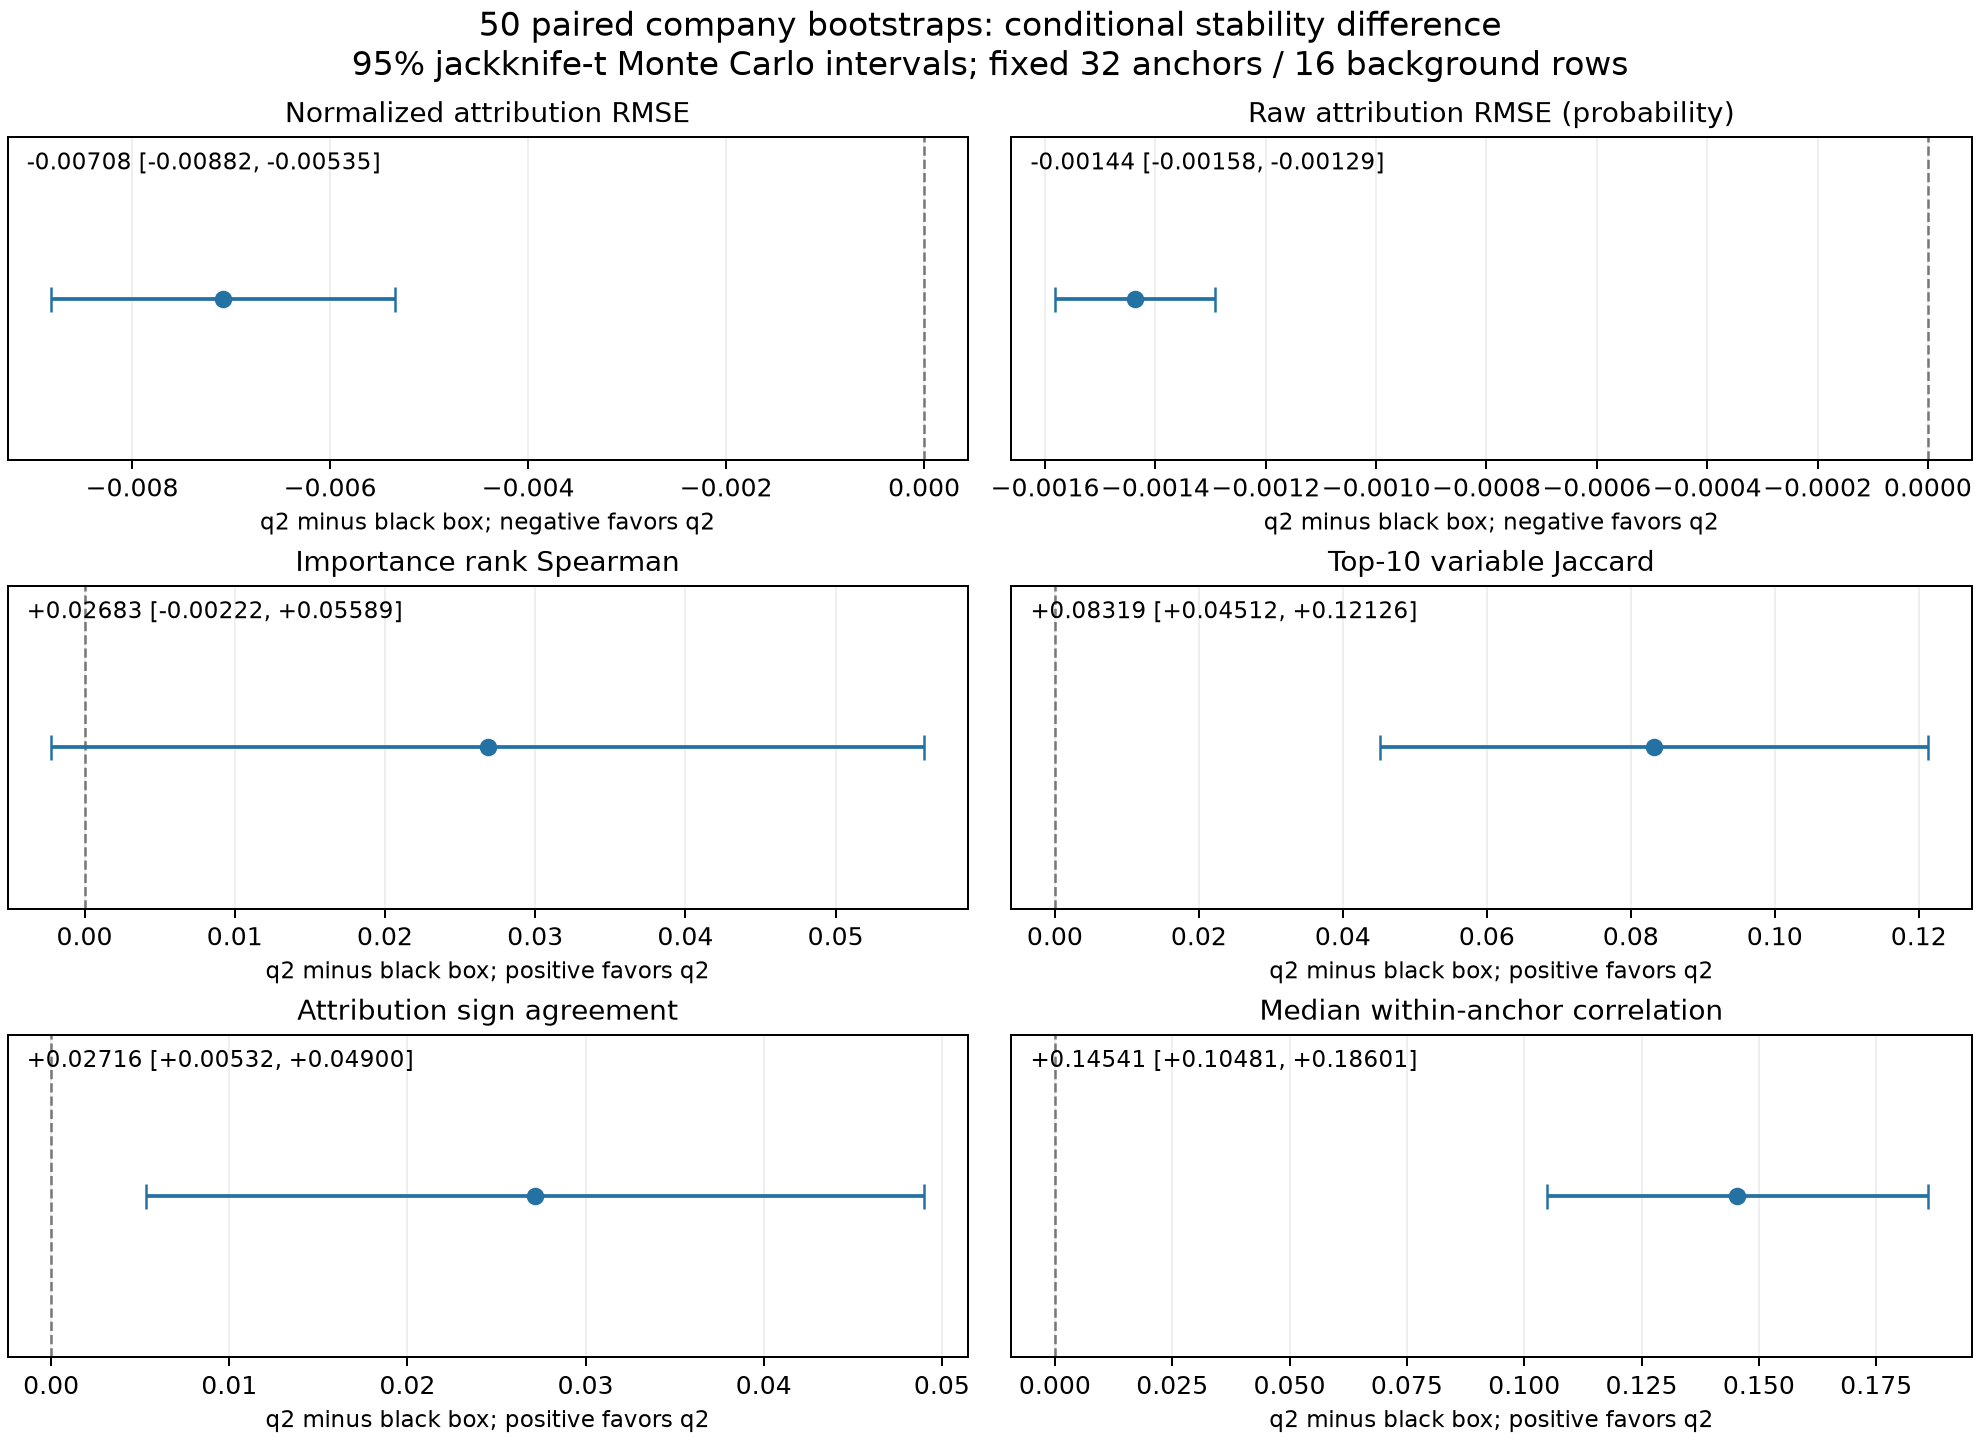

Data behind this chart, as committed beside it:
metric, primary, favorable_direction, q2_mean, blackbox_mean, q2_median, blackbox_median, paired_difference_median, n_replicates, n_pairs, estimate, jackknife_se, ci_low, ci_high, confidence, interval
normalized_rmse, True, negative, 0.01672, 0.02429, 0.01634, 0.02428, -0.007976, 8, 28, -0.007566, 0.001666, -0.0115, -0.003628, 0.95, conditional_MC_delete_one_replicate_jack…
rmse, False, negative, 0.0004997, 0.002106, 0.0004848, 0.002018, -0.001506, 8, 28, -0.001606, 0.0002238, -0.002135, -0.001077, 0.95, conditional_MC_delete_one_replicate_jack…
importance_spearman, False, positive, 0.7422, 0.6806, 0.7427, 0.6743, 0.05895, 8, 28, 0.06156, 0.03213, -0.01441, 0.1375, 0.95, conditional_MC_delete_one_replicate_jack…
top10_jaccard, False, positive, 0.6682, 0.4736, 0.6667, 0.4286, 0.2381, 8, 28, 0.1946, 0.07638, 0.01398, 0.3752, 0.95, conditional_MC_delete_one_replicate_jack…
sign_agreement, False, positive, 0.5289, 0.462, 0.5267, 0.4631, 0.07011, 8, 28, 0.06691, 0.03145, -0.007451, 0.1413, 0.95, conditional_MC_delete_one_replicate_jack…
median_anchor_correlation, False, positive, 0.9169, 0.8146, 0.9249, 0.8217, 0.1102, 8, 28, 0.1024, 0.02332, 0.04724, 0.1575, 0.95, conditional_MC_delete_one_replicate_jack…
normalized_rmse, True, negative, 0.01973, 0.02483, 0.01935, 0.02449, -0.004997, 30, 435, -0.005109, 0.0009845, -0.007122, -0.003095, 0.95, conditional_MC_delete_one_replicate_jack…
rmse, False, negative, 0.0005206, 0.001973, 0.0005121, 0.001938, -0.001406, 30, 435, -0.001452, 0.0001043, -0.001665, -0.001239, 0.95, conditional_MC_delete_one_replicate_jack…
importance_spearman, False, positive, 0.7277, 0.6986, 0.7312, 0.704, 0.03109, 30, 435, 0.02905, 0.01957, -0.01097, 0.06907, 0.95, conditional_MC_delete_one_replicate_jack…
top10_jaccard, False, positive, 0.6431, 0.5663, 0.6667, 0.5385, 0.1099, 30, 435, 0.07688, 0.02941, 0.01673, 0.137, 0.95, conditional_MC_delete_one_replicate_jack…
sign_agreement, False, positive, 0.5002, 0.4779, 0.4995, 0.4772, 0.02366, 30, 435, 0.02233, 0.01436, -0.007034, 0.05169, 0.95, conditional_MC_delete_one_replicate_jack…
median_anchor_correlation, False, positive, 0.8856, 0.7807, 0.8921, 0.8122, 0.0956, 30, 435, 0.1049, 0.02322, 0.05742, 0.1524, 0.95, conditional_MC_delete_one_replicate_jack…
normalized_rmse, True, negative, 0.01891, 0.026, 0.01851, 0.02509, -0.006683, 50, 1225, -0.007081, 0.0008638, -0.008817, -0.005345, 0.95, conditional_MC_delete_one_replicate_jack…
rmse, False, negative, 0.00051, 0.001947, 0.000502, 0.001906, -0.001395, 50, 1225, -0.001437, 7.207691520462055e-05, -0.001582, -0.001292, 0.95, conditional_MC_delete_one_replicate_jack…
importance_spearman, False, positive, 0.7258, 0.699, 0.7309, 0.7033, 0.03037, 50, 1225, 0.02683, 0.01446, -0.002221, 0.05589, 0.95, conditional_MC_delete_one_replicate_jack…
top10_jaccard, False, positive, 0.6425, 0.5593, 0.6667, 0.5385, 0.1099, 50, 1225, 0.08319, 0.01894, 0.04512, 0.1213, 0.95, conditional_MC_delete_one_replicate_jack…
sign_agreement, False, positive, 0.5011, 0.4739, 0.4989, 0.4732, 0.02776, 50, 1225, 0.02716, 0.01087, 0.00532, 0.049, 0.95, conditional_MC_delete_one_replicate_jack…
median_anchor_correlation, False, positive, 0.8963, 0.7509, 0.9048, 0.788, 0.1234, 50, 1225, 0.1454, 0.0202, 0.1048, 0.186, 0.95, conditional_MC_delete_one_replicate_jack…
